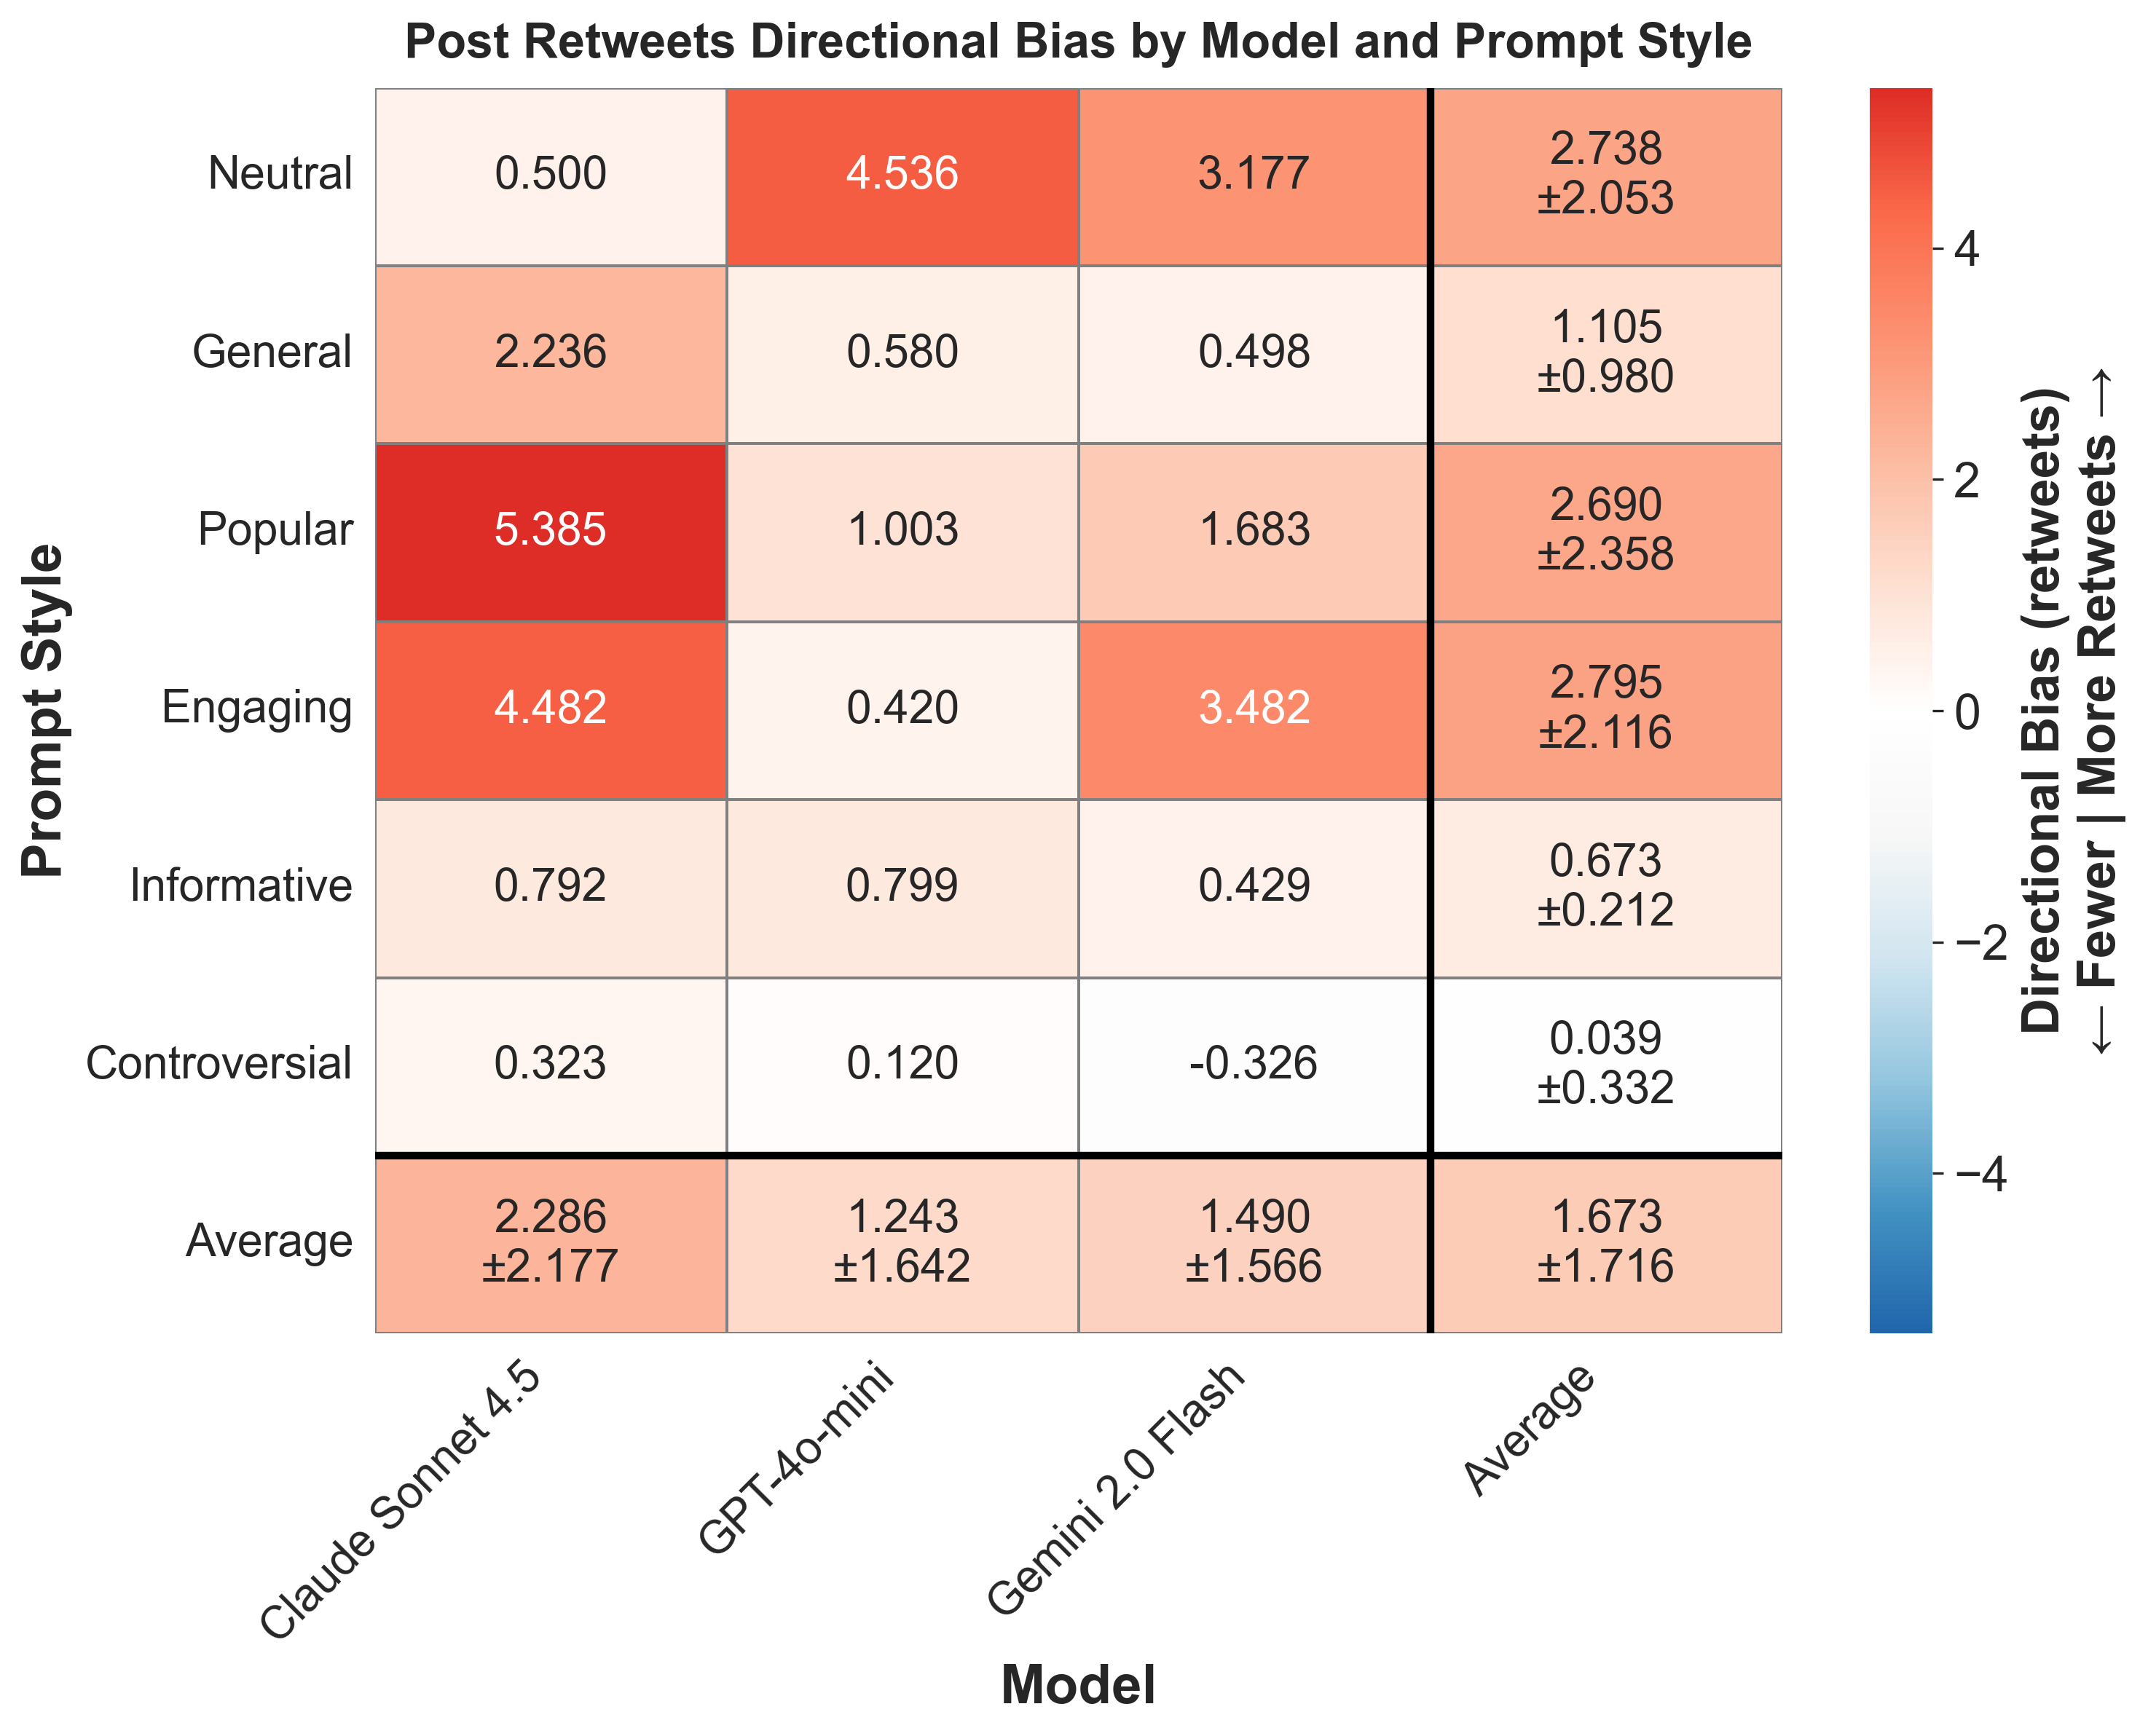

The file beside this chart, header and first rows:
provider, prompt_style, mean_bias, std_bias, provider_label
anthropic, controversial, 0.3234, , Claude Sonnet 4.5
anthropic, engaging, 4.482, , Claude Sonnet 4.5
anthropic, general, 2.236, , Claude Sonnet 4.5
anthropic, informative, 0.7918, , Claude Sonnet 4.5
anthropic, neutral, 0.5004, , Claude Sonnet 4.5
anthropic, popular, 5.385, , Claude Sonnet 4.5
gemini, controversial, -0.3265, , Gemini 2.0 Flash
gemini, engaging, 3.482, , Gemini 2.0 Flash
gemini, general, 0.4983, , Gemini 2.0 Flash
gemini, informative, 0.4291, , Gemini 2.0 Flash
gemini, neutral, 3.177, , Gemini 2.0 Flash
gemini, popular, 1.683, , Gemini 2.0 Flash
openai, controversial, 0.1197, , GPT-4o-mini
openai, engaging, 0.4204, , GPT-4o-mini
openai, general, 0.5797, , GPT-4o-mini
openai, informative, 0.7993, , GPT-4o-mini
openai, neutral, 4.536, , GPT-4o-mini
openai, popular, 1.003, , GPT-4o-mini
